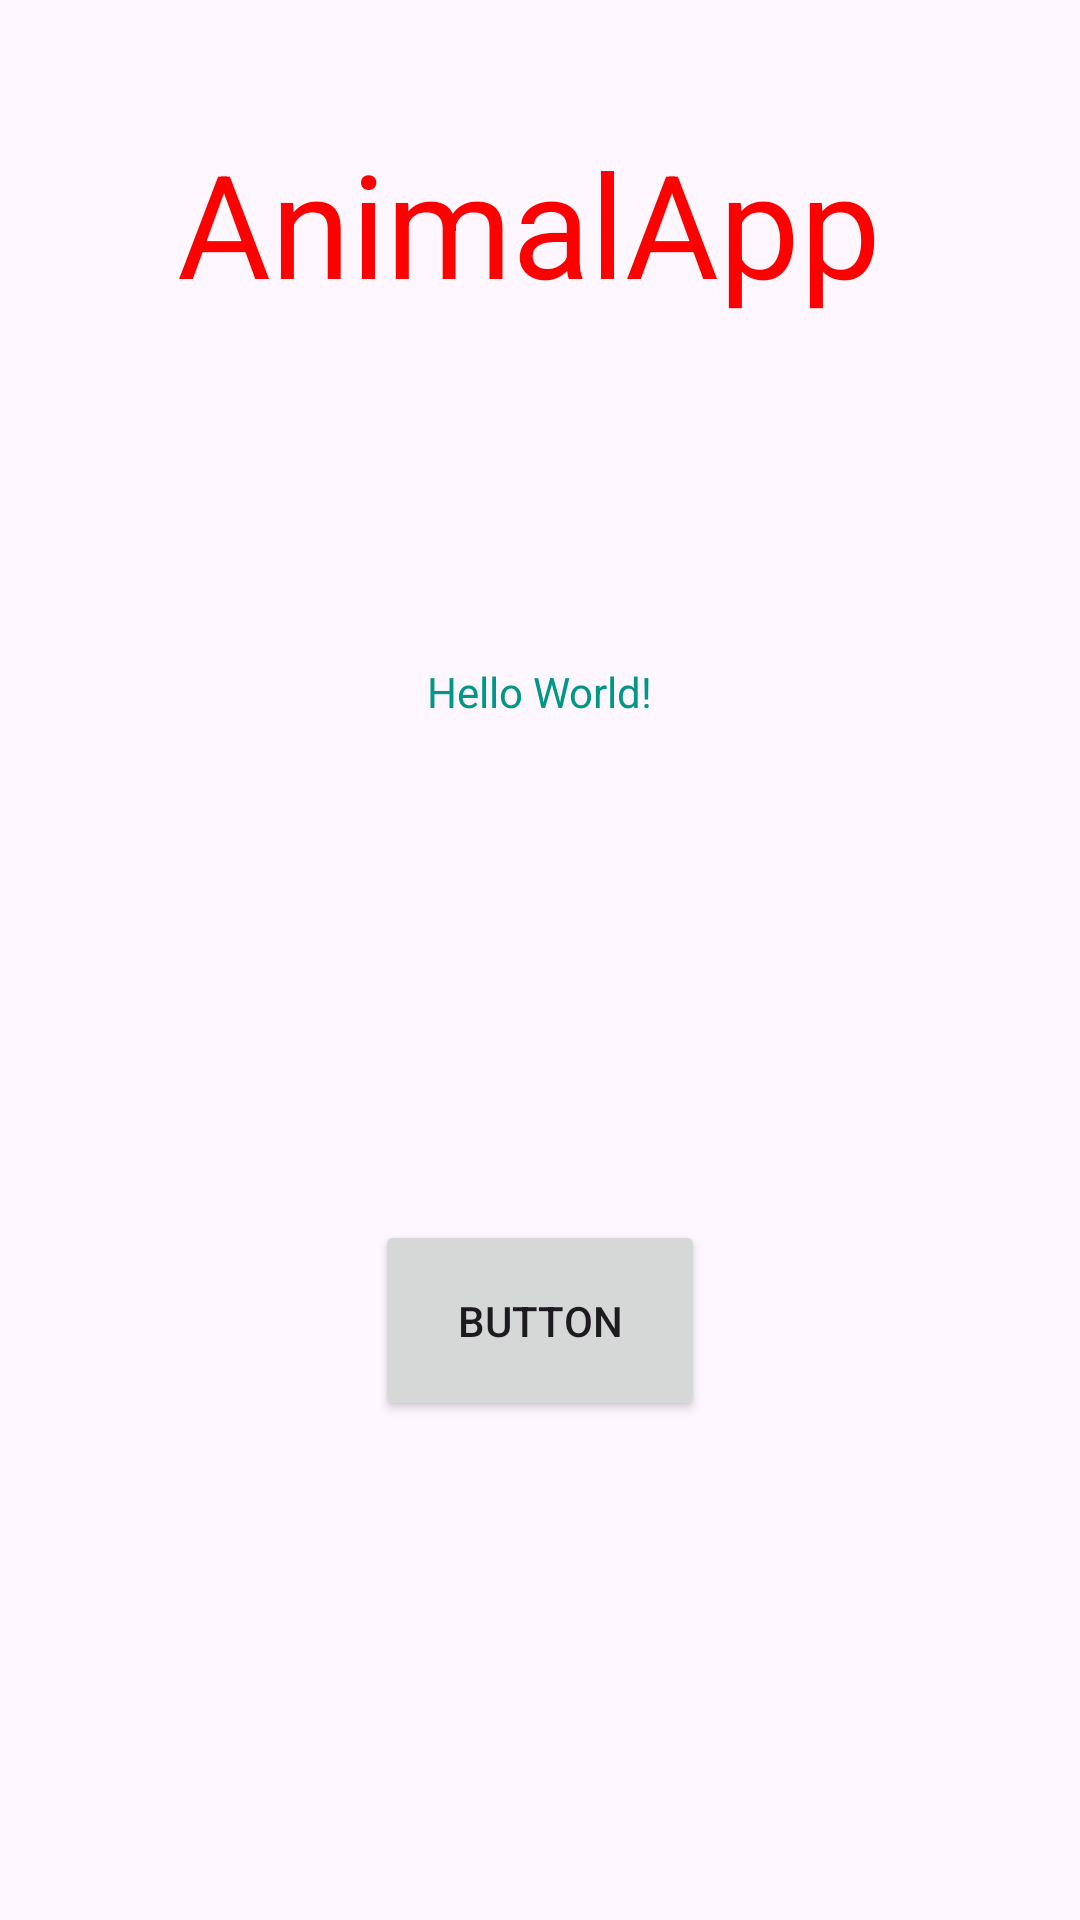

Write the Android layout XML for this screen, with the resource values it uses.
<!-- AndroidManifest.xml: application theme AppTheme -->
<!-- res/layout/activity_main.xml -->
<?xml version="1.0" encoding="utf-8"?>
<androidx.constraintlayout.widget.ConstraintLayout xmlns:android="http://schemas.android.com/apk/res/android"
    xmlns:app="http://schemas.android.com/apk/res-auto"
    xmlns:tools="http://schemas.android.com/tools"
    android:layout_width="match_parent"
    android:layout_height="match_parent"
    tools:context=".MainActivity">

    <TextView
        android:id="@+id/textView3"
        android:layout_width="wrap_content"
        android:layout_height="wrap_content"
        android:text="Hello World!"
        android:textColor="#009688"
        app:layout_constraintBottom_toBottomOf="parent"
        app:layout_constraintEnd_toEndOf="parent"
        app:layout_constraintStart_toStartOf="parent"
        app:layout_constraintTop_toTopOf="parent"
        app:layout_constraintVertical_bias="0.356" />

    <TextView
        android:id="@+id/textView"
        android:layout_width="242dp"
        android:layout_height="70dp"
        android:layout_marginTop="42dp"
        android:text="AnimalApp"
        android:textColor="#FF0000"
        android:textSize="48sp"
        app:layout_constraintEnd_toEndOf="parent"
        app:layout_constraintHorizontal_bias="0.5"
        app:layout_constraintStart_toStartOf="parent"
        app:layout_constraintTop_toTopOf="parent" />

    <Button
        android:id="@+id/button"
        android:layout_width="110dp"
        android:layout_height="67dp"
        android:text="Button"
        app:layout_constraintBottom_toBottomOf="parent"
        app:layout_constraintEnd_toEndOf="parent"
        app:layout_constraintHorizontal_bias="0.5"
        app:layout_constraintStart_toStartOf="parent"
        app:layout_constraintTop_toBottomOf="@+id/textView3"
        app:layout_constraintVertical_bias="0.5" />

</androidx.constraintlayout.widget.ConstraintLayout>
<!-- resources referenced by this layout -->
<resources>
  <style name="AppTheme" parent="Base.Theme.MyApplication" />
  <style name="Base.Theme.MyApplication" parent="Theme.Material3.DayNight.NoActionBar">
          
          
      </style>
</resources>
